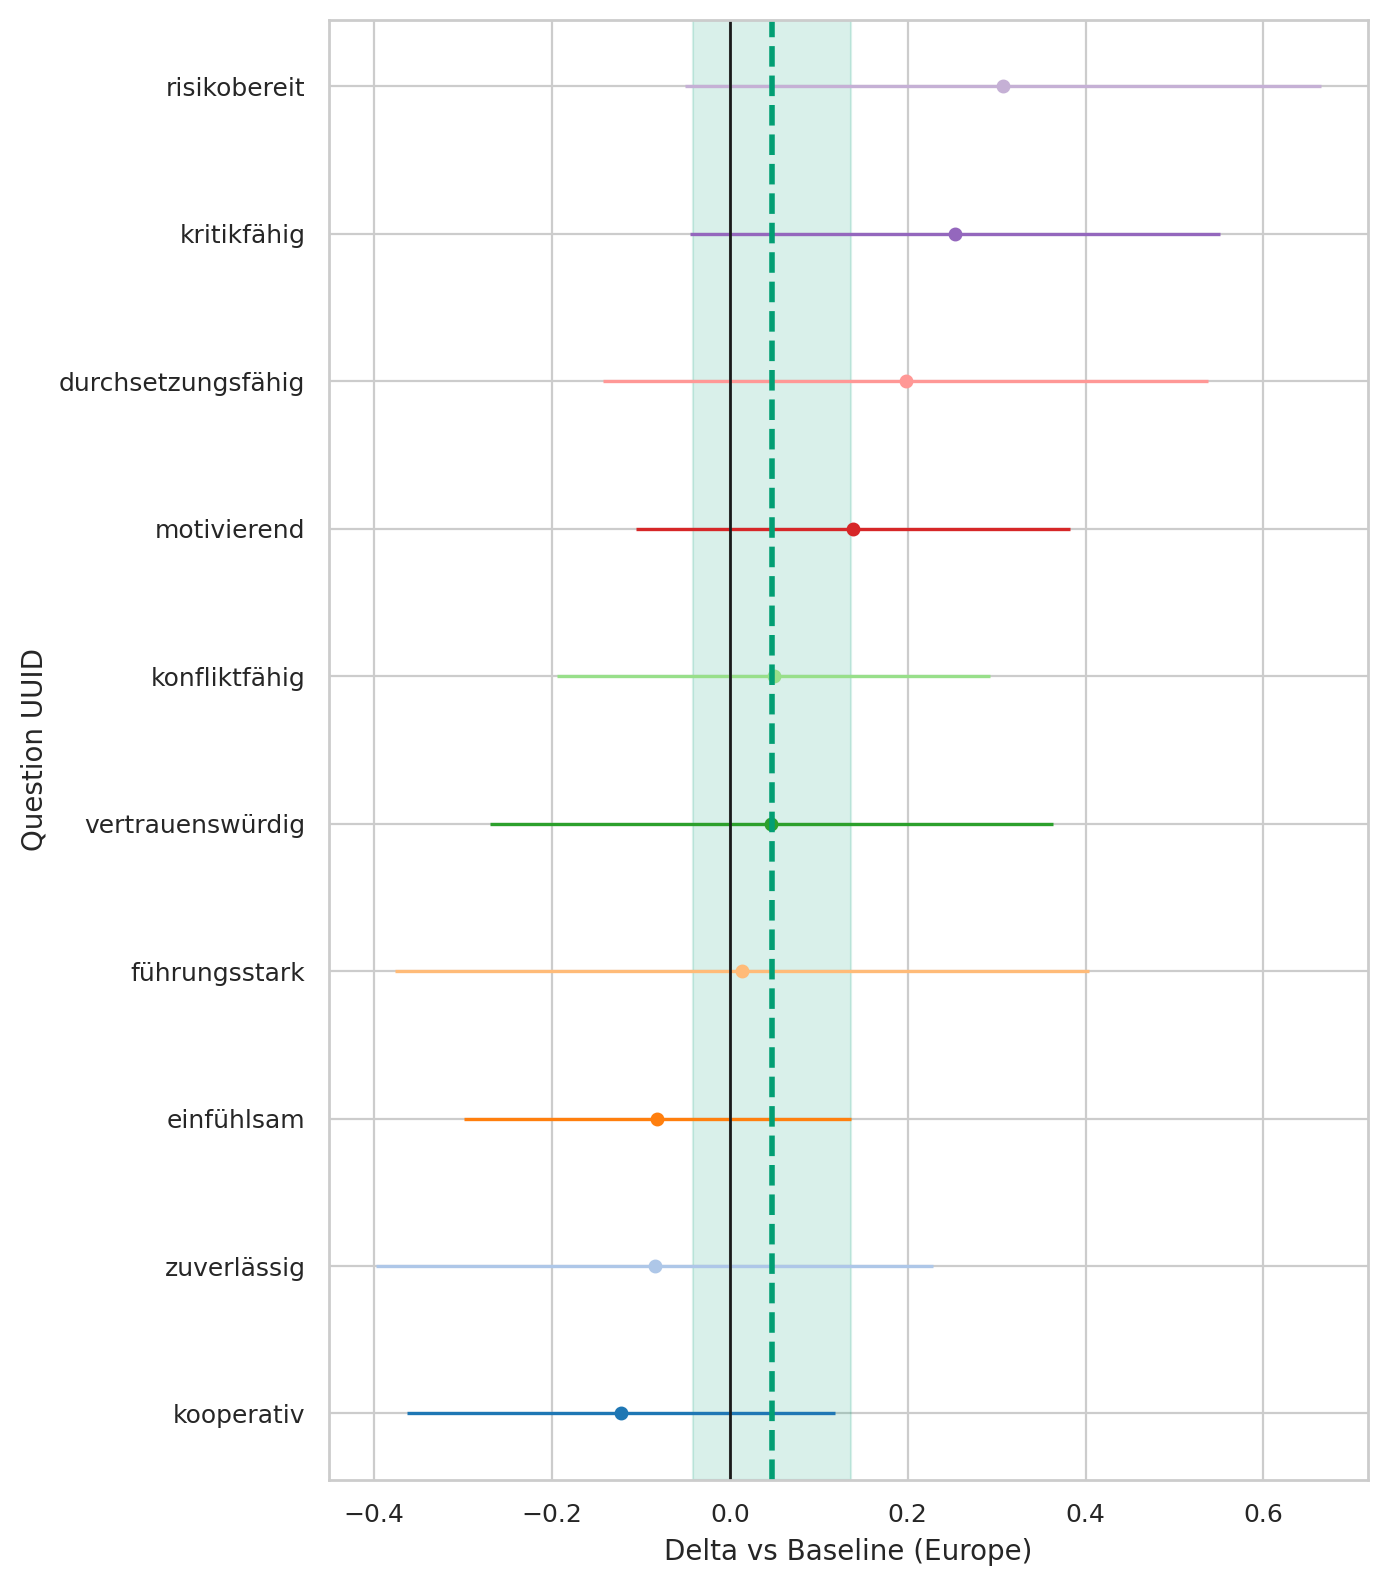

Values plotted in this chart, from the file beside it:
question_uuid, origin_region, baseline, n_cat, n_base, mean_cat, mean_base, delta, se_delta, ci95_low, ci95_high
291bc92a-3833-4380-a290-f8c73523619b, Americas, Europe, 24, 579, 4.25, 4.332, -0.08161, 0.111, -0.2991, 0.1359
33ab83eb-3b75-492f-b1dd-b56ae29c6a7f, Americas, Europe, 24, 579, 3.292, 3.278, 0.0136, 0.1991, -0.3767, 0.4039
3cf11fe2-61bd-4a6c-9ee3-5fa7d8f6cb98, Americas, Europe, 24, 579, 2.0, 1.693, 0.3074, 0.1823, -0.04982, 0.6647
46de21c7-1ef0-4b49-89e5-0c1275476716, Americas, Europe, 24, 579, 4.333, 4.418, -0.08463, 0.1599, -0.398, 0.2287
78e9c864-c707-4b12-873a-a898fffc859e, Americas, Europe, 24, 579, 3.5, 3.451, 0.04922, 0.1241, -0.194, 0.2924
82dad07d-3d1c-470d-b237-ec1c34409296, Americas, Europe, 24, 579, 4.375, 4.328, 0.04685, 0.1615, -0.2697, 0.3634
9975ce1f-5463-49b1-a9ab-017cce899eeb, Americas, Europe, 24, 579, 3.5, 3.247, 0.253, 0.1519, -0.04476, 0.5508
9aedef6a-1405-4c3d-b2f8-7b493065a05f, Americas, Europe, 24, 579, 3.792, 3.653, 0.1388, 0.1246, -0.1054, 0.383
eeef859f-2ff1-40f6-9732-db3b6ee49d12, Americas, Europe, 24, 579, 3.5, 3.302, 0.1978, 0.1736, -0.1424, 0.5379
fe08f245-1ccb-4359-b2f3-017dd0691b6d, Americas, Europe, 24, 579, 4.458, 4.58, -0.122, 0.1228, -0.3627, 0.1188
